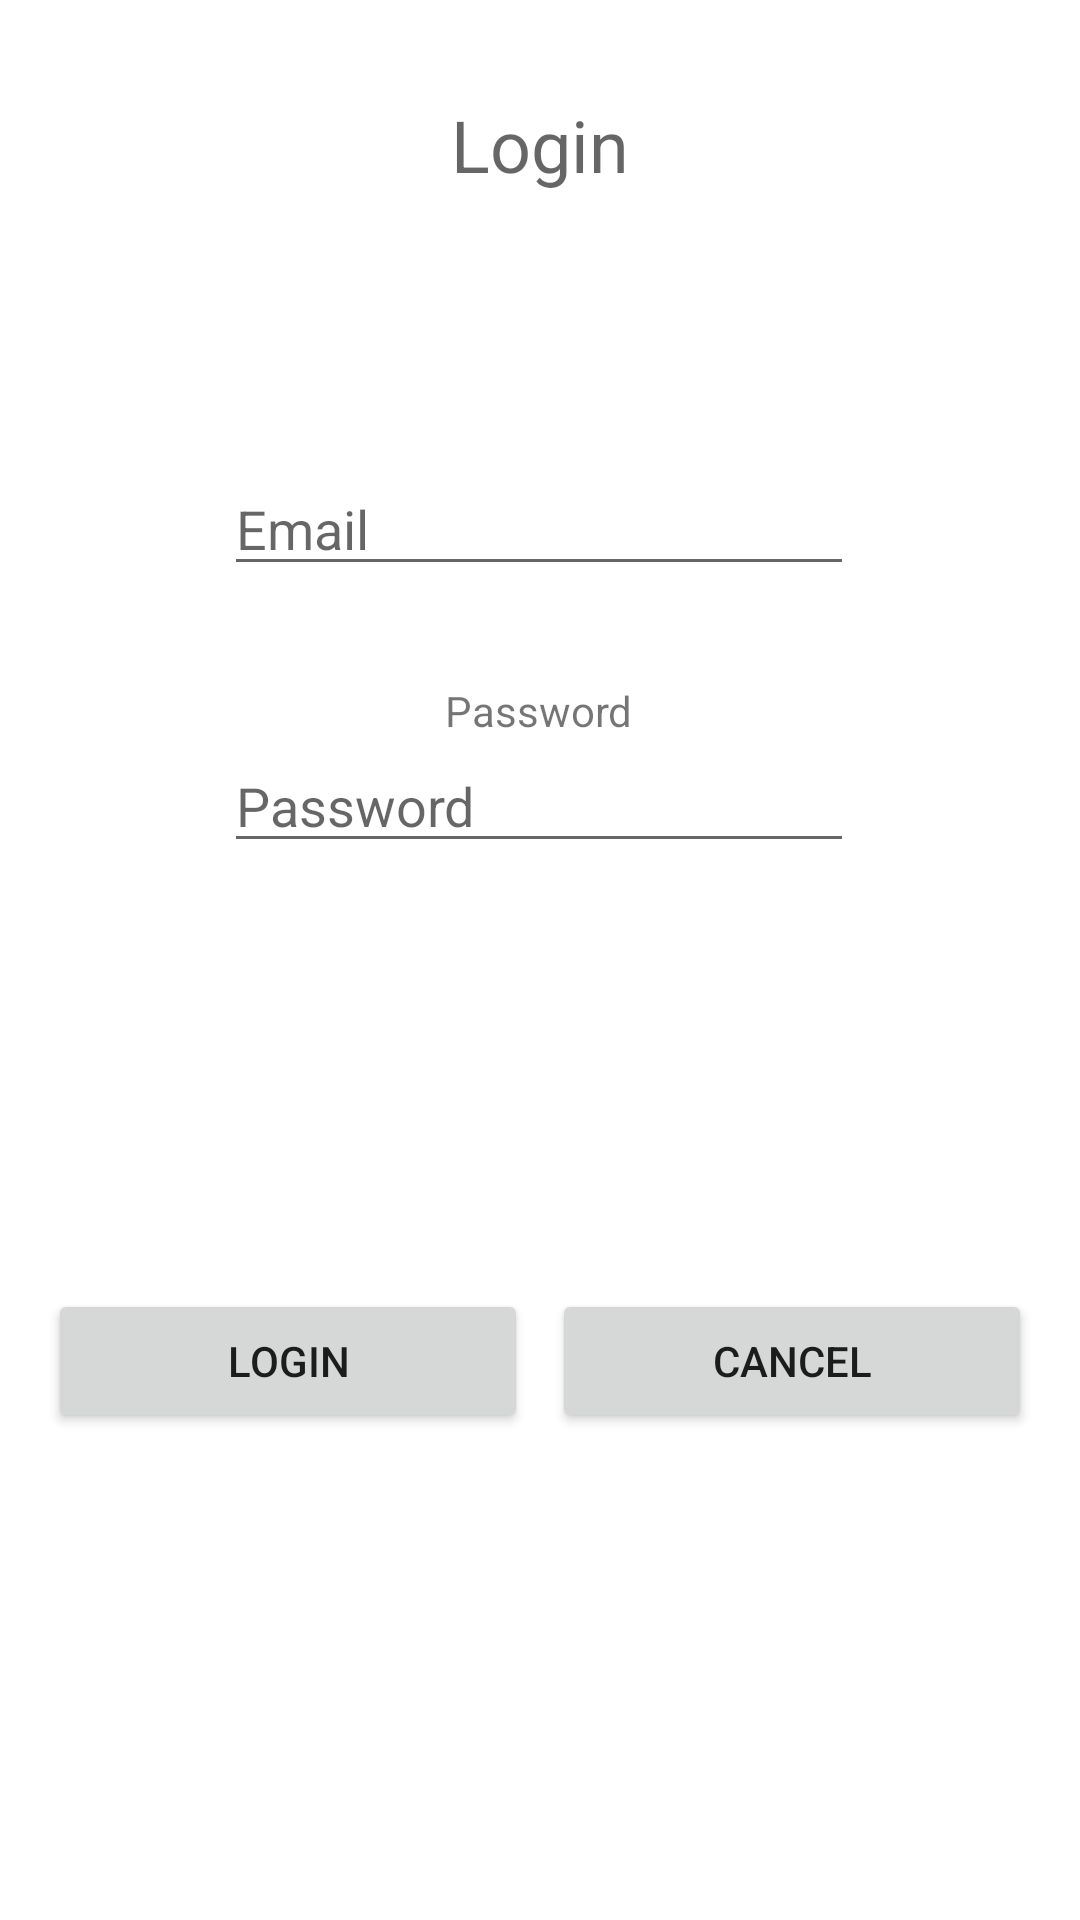

Write the Android layout XML for this screen, with the resource values it uses.
<!-- AndroidManifest.xml: application theme Theme.Cite -->
<!-- res/layout/activity_login.xml -->
<?xml version="1.0" encoding="utf-8"?>
<androidx.constraintlayout.widget.ConstraintLayout xmlns:android="http://schemas.android.com/apk/res/android"
    xmlns:app="http://schemas.android.com/apk/res-auto"
    xmlns:tools="http://schemas.android.com/tools"
    android:layout_width="match_parent"
    android:layout_height="match_parent"
    android:onClick="hideSoftKeyboard"
    tools:context=".LoginActivity">

    <TextView
        android:id="@+id/registerText"
        android:layout_width="112dp"
        android:layout_height="39dp"
        android:layout_marginTop="32dp"
        android:text="@string/login_element_title"
        android:textAlignment="center"
        android:textAppearance="@style/TextAppearance.AppCompat.Display1"
        android:textSize="24sp"
        app:layout_constraintEnd_toEndOf="parent"
        app:layout_constraintStart_toStartOf="parent"
        app:layout_constraintTop_toTopOf="parent" />

    <Button
        android:id="@+id/registerButton"
        android:layout_width="160dp"
        android:layout_height="wrap_content"
        android:layout_marginStart="16dp"
        android:layout_marginTop="60dp"
        android:onClick="login"
        android:text="@string/login_element_login_button"
        app:layout_constraintStart_toStartOf="parent"
        app:layout_constraintTop_toBottomOf="@+id/errorView" />

    <Button
        android:id="@+id/cancelButton"
        android:layout_width="160dp"
        android:layout_height="wrap_content"
        android:layout_marginTop="60dp"
        android:layout_marginEnd="16dp"
        android:onClick="cancel"
        android:text="@string/login_element_cancel_button"
        app:layout_constraintEnd_toEndOf="parent"
        app:layout_constraintTop_toBottomOf="@+id/errorView" />

    <EditText
        android:id="@+id/emailTextInput"
        style="@style/Widget.AppCompat.EditText"
        android:layout_width="wrap_content"
        android:layout_height="wrap_content"
        android:layout_marginStart="100dp"
        android:layout_marginEnd="101dp"
        android:autofillHints=""
        android:ems="10"
        android:hint="@string/login_element_email_placeholder"
        android:inputType="textEmailAddress"
        app:layout_constraintEnd_toEndOf="parent"
        app:layout_constraintStart_toStartOf="parent"
        app:layout_constraintTop_toBottomOf="@+id/emailText" />

    <EditText
        android:id="@+id/passwordTextInput"
        android:layout_width="wrap_content"
        android:layout_height="wrap_content"
        android:layout_marginStart="100dp"
        android:layout_marginEnd="101dp"
        android:autofillHints=""
        android:ems="10"
        android:hint="@string/login_element_password_placeholder"
        android:inputType="textPassword"
        app:layout_constraintEnd_toEndOf="parent"
        app:layout_constraintStart_toStartOf="parent"
        app:layout_constraintTop_toBottomOf="@+id/passwordText" />

    <TextView
        android:id="@+id/emailText"
        android:layout_width="wrap_content"
        android:layout_height="wrap_content"
        android:layout_marginStart="188dp"
        android:layout_marginTop="64dp"
        android:layout_marginEnd="188dp"
        android:text="@string/login_element_email_label"
        app:layout_constraintEnd_toEndOf="parent"
        app:layout_constraintStart_toStartOf="parent"
        app:layout_constraintTop_toBottomOf="@+id/registerText" />

    <TextView
        android:id="@+id/passwordText"
        android:layout_width="wrap_content"
        android:layout_height="wrap_content"
        android:layout_marginStart="174dp"
        android:layout_marginTop="32dp"
        android:layout_marginEnd="175dp"
        android:text="@string/login_element_password_label"
        app:layout_constraintEnd_toEndOf="parent"
        app:layout_constraintStart_toStartOf="parent"
        app:layout_constraintTop_toBottomOf="@+id/emailTextInput" />

    <androidx.recyclerview.widget.RecyclerView
        android:id="@+id/errorView"
        android:layout_width="205dp"
        android:layout_height="66dp"
        android:layout_marginStart="100dp"
        android:layout_marginTop="16dp"
        android:layout_marginEnd="101dp"
        android:focusable="false"
        android:focusableInTouchMode="false"
        app:layout_constraintEnd_toEndOf="parent"
        app:layout_constraintStart_toStartOf="parent"
        app:layout_constraintTop_toBottomOf="@+id/passwordTextInput" />

</androidx.constraintlayout.widget.ConstraintLayout>
<!-- resources referenced by this layout -->
<resources>
  <string name="login_element_cancel_button">Cancel</string>
  <string name="login_element_email_label">Email</string>
  <string name="login_element_email_placeholder">Email</string>
  <string name="login_element_login_button">Login</string>
  <string name="login_element_password_label">Password</string>
  <string name="login_element_password_placeholder">Password</string>
  <string name="login_element_title">Login</string>
  <style name="Theme.Cite" parent="Theme.MaterialComponents.DayNight.DarkActionBar">
          
          <item name="colorPrimary">@color/blue_900</item>
          <item name="colorPrimaryVariant">@color/blue_500</item>
          <item name="colorOnPrimary">@color/white</item>
          
          <item name="colorSecondary">@color/teal_200</item>
          <item name="colorSecondaryVariant">@color/teal_700</item>
          <item name="colorOnSecondary">@color/black</item>
          
          <item name="android:statusBarColor" tools:targetApi="l">?attr/colorPrimaryVariant</item>
          
      </style>
  <color name="blue_900">#00171F</color>
  <color name="blue_500">#007EA7</color>
  <color name="white">#FFFFFFFF</color>
  <color name="teal_200">#FF03DAC5</color>
  <color name="teal_700">#FF018786</color>
  <color name="black">#FF000000</color>
</resources>
